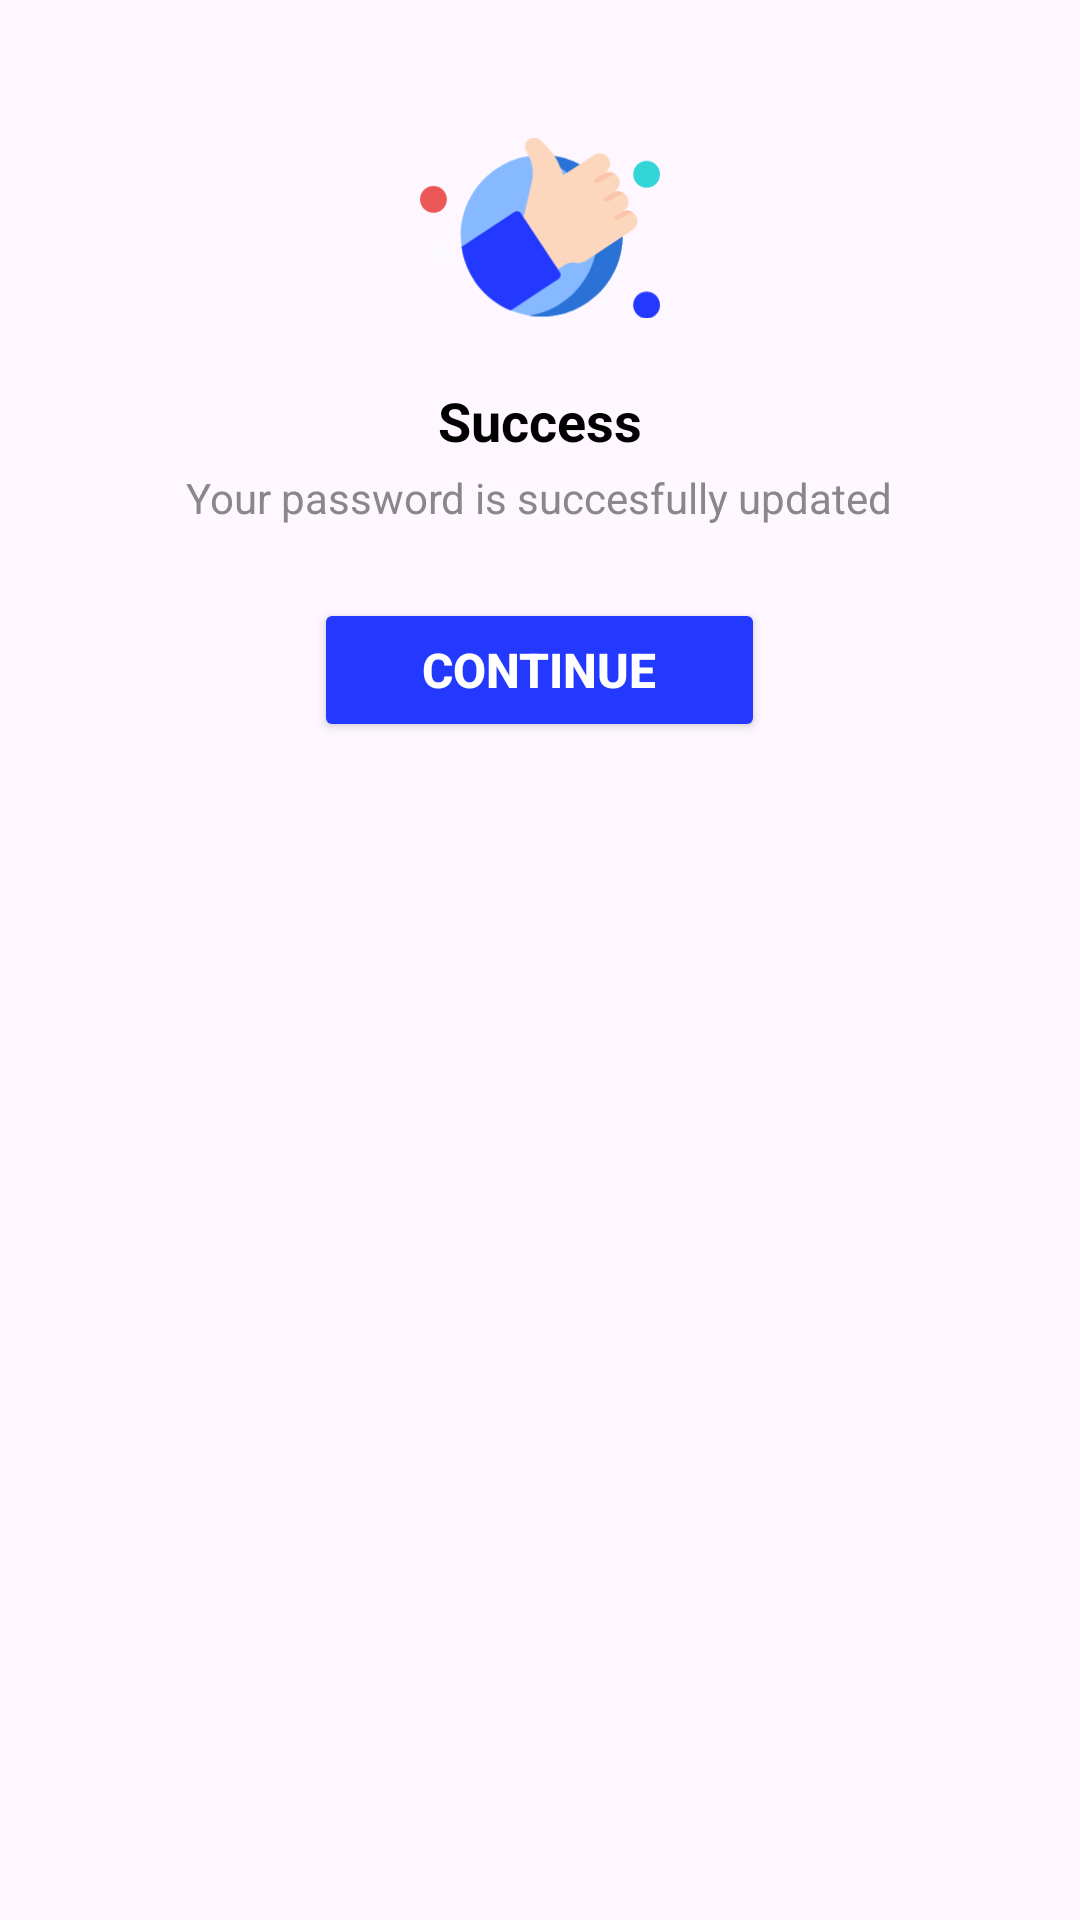

Android layout source for this screen:
<!-- AndroidManifest.xml: application theme Theme.CityPulseAI -->
<!-- res/layout/dialog_success.xml -->
<?xml version="1.0" encoding="utf-8"?>
<LinearLayout xmlns:android="http://schemas.android.com/apk/res/android"
    xmlns:app="http://schemas.android.com/apk/res-auto"
    android:layout_width="match_parent"
    android:layout_height="wrap_content"
    android:orientation="vertical"
    android:layout_gravity="center"
    android:layout_marginStart="48dp"
    android:layout_marginEnd="48dp"
    android:background="@drawable/dialog_success_card_bg"
    android:padding="20dp">

    
    <ImageView
        android:id="@+id/ivSuccessIcon"
        android:layout_width="80dp"
        android:layout_height="80dp"
        android:src="@drawable/ic_success_thumb"
        android:layout_gravity="center_horizontal"
        android:layout_marginTop="16dp"
        android:layout_marginBottom="12dp"
        android:contentDescription="Success Icon" />

    
    <TextView
        android:id="@+id/tvSuccessTitle"
        android:layout_width="wrap_content"
        android:layout_height="wrap_content"
        android:text="Success"
        android:textSize="18sp"
        android:textStyle="bold"
        android:textColor="@android:color/black"
        android:layout_gravity="center_horizontal"
        android:layout_marginBottom="4dp" />

    
    <TextView
        android:id="@+id/tvSuccessMessage"
        android:layout_width="wrap_content"
        android:layout_height="wrap_content"
        android:text="Your password is succesfully updated"
        android:textSize="14sp"
        android:textColor="#888888"
        android:gravity="center_horizontal"
        android:layout_gravity="center_horizontal"
        android:layout_marginBottom="24dp" />

    
    <Button
        android:id="@+id/btnContinue"
        android:layout_width="wrap_content"
        android:layout_height="wrap_content"
        android:backgroundTint="#2339FF"
        android:paddingStart="36dp"
        android:paddingEnd="36dp"
        android:paddingTop="12dp"
        android:paddingBottom="12dp"
        android:layout_gravity="center_horizontal"
        android:text="Continue"
        android:textColor="@android:color/white"
        android:textSize="16sp"
        android:textStyle="bold"
        app:cornerRadius="10dp" />

</LinearLayout>
<!-- resources referenced by this layout -->
<resources>
  <!-- drawable ic_success_thumb: vector/xml drawable (drawable, 3942 chars, omitted) -->
  <style name="Theme.CityPulseAI" parent="Base.Theme.CityPulseAI" />
  <style name="Base.Theme.CityPulseAI" parent="Theme.Material3.DayNight.NoActionBar">
          
          
      </style>
</resources>
